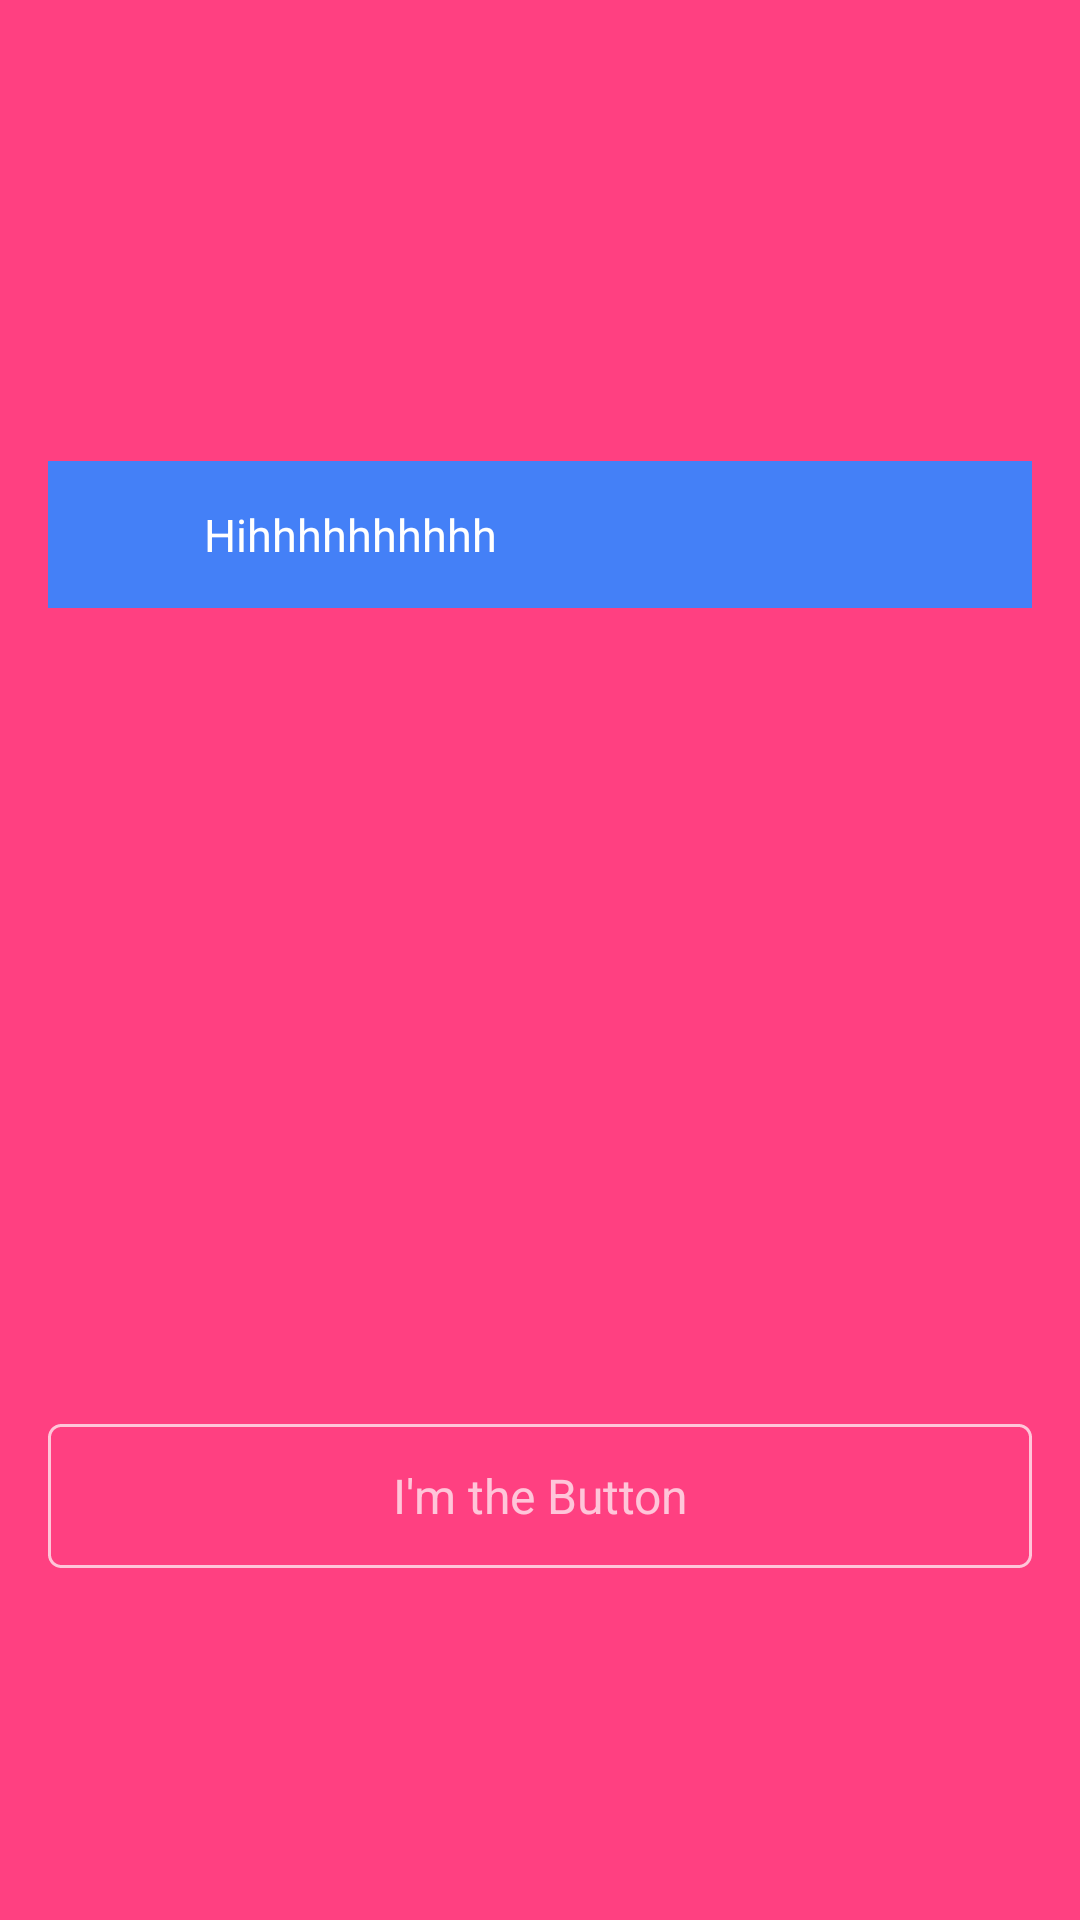

The Android layout XML behind this screen, and the referenced resources:
<!-- AndroidManifest.xml: application theme AppTheme -->
<!-- res/layout/dialer_layout_permission_tips_pop.xml -->
<?xml version="1.0" encoding="utf-8"?>
<LinearLayout xmlns:android="http://schemas.android.com/apk/res/android"
    android:layout_width="match_parent"
    android:layout_height="match_parent"
    android:background="@color/colorAccent"
    android:gravity="center"
    android:orientation="vertical">

    <TextView
        android:id="@+id/tv_title"
        android:layout_width="match_parent"
        android:layout_height="wrap_content"
        android:gravity="center"
        android:textSize="15sp"
        android:textColor="#FFFFFF"
        android:layout_marginBottom="16dp" />

    <LinearLayout
        android:id="@+id/animView"
        android:layout_width="match_parent"
        android:layout_height="300dp"
        android:orientation="vertical">

        <LinearLayout
            android:layout_width="match_parent"
            android:layout_height="49dp"
            android:layout_gravity="center_vertical"
            android:layout_marginLeft="16dp"
            android:layout_marginRight="16dp"
            android:background="#FF4480F7"
            android:orientation="horizontal">

            <ImageView
                android:layout_width="24dp"
                android:layout_height="24dp"
                android:layout_marginLeft="16dp"
                android:layout_gravity="center_vertical"
                android:scaleType="centerCrop"
                android:src="@mipmap/ic_launcher" />

            <TextView
                android:id="@+id/accesssibilty_helper_title"
                android:layout_width="wrap_content"
                android:layout_height="wrap_content"
                android:layout_gravity="center_vertical"
                android:layout_marginLeft="12dp"
                android:ellipsize="end"
                android:maxLines="2"
                android:textColor="#FFFFFF"
                android:text="Hihhhhhhhhhh"
                android:textSize="15sp" />
        </LinearLayout>

  
    </LinearLayout>

    <TextView
        android:id="@+id/got_it"
        android:layout_width="match_parent"
        android:layout_height="48dp"
        android:layout_marginLeft="16dp"
        android:layout_marginRight="16dp"
        android:layout_marginTop="21dp"
        android:alpha="0.7"
        android:background="@drawable/btn_bg"
        android:gravity="center"
        android:text="I'm the Button"
        android:textColor="#ffffff"
        android:textSize="16sp" />

</LinearLayout>
<!-- resources referenced by this layout -->
<resources>
  <color name="colorAccent">#FF4081</color>
  <!-- drawable btn_bg (drawable) -->
  <?xml version="1.0" encoding="utf-8"?>
  <shape xmlns:android="http://schemas.android.com/apk/res/android">
      <corners android:radius="4dp" />
      <stroke
          android:width="1dp"
          android:color="#ffffff"
          android:dashWidth="0.5dp"/>
  
  </shape>
  <style name="AppTheme" parent="Theme.AppCompat.Light.DarkActionBar">
          
          <item name="colorPrimary">@color/colorPrimary</item>
          <item name="colorPrimaryDark">@color/colorPrimaryDark</item>
          <item name="colorAccent">@color/colorAccent</item>
      </style>
  <color name="colorPrimary">#3F51B5</color>
  <color name="colorPrimaryDark">#303F9F</color>
</resources>
